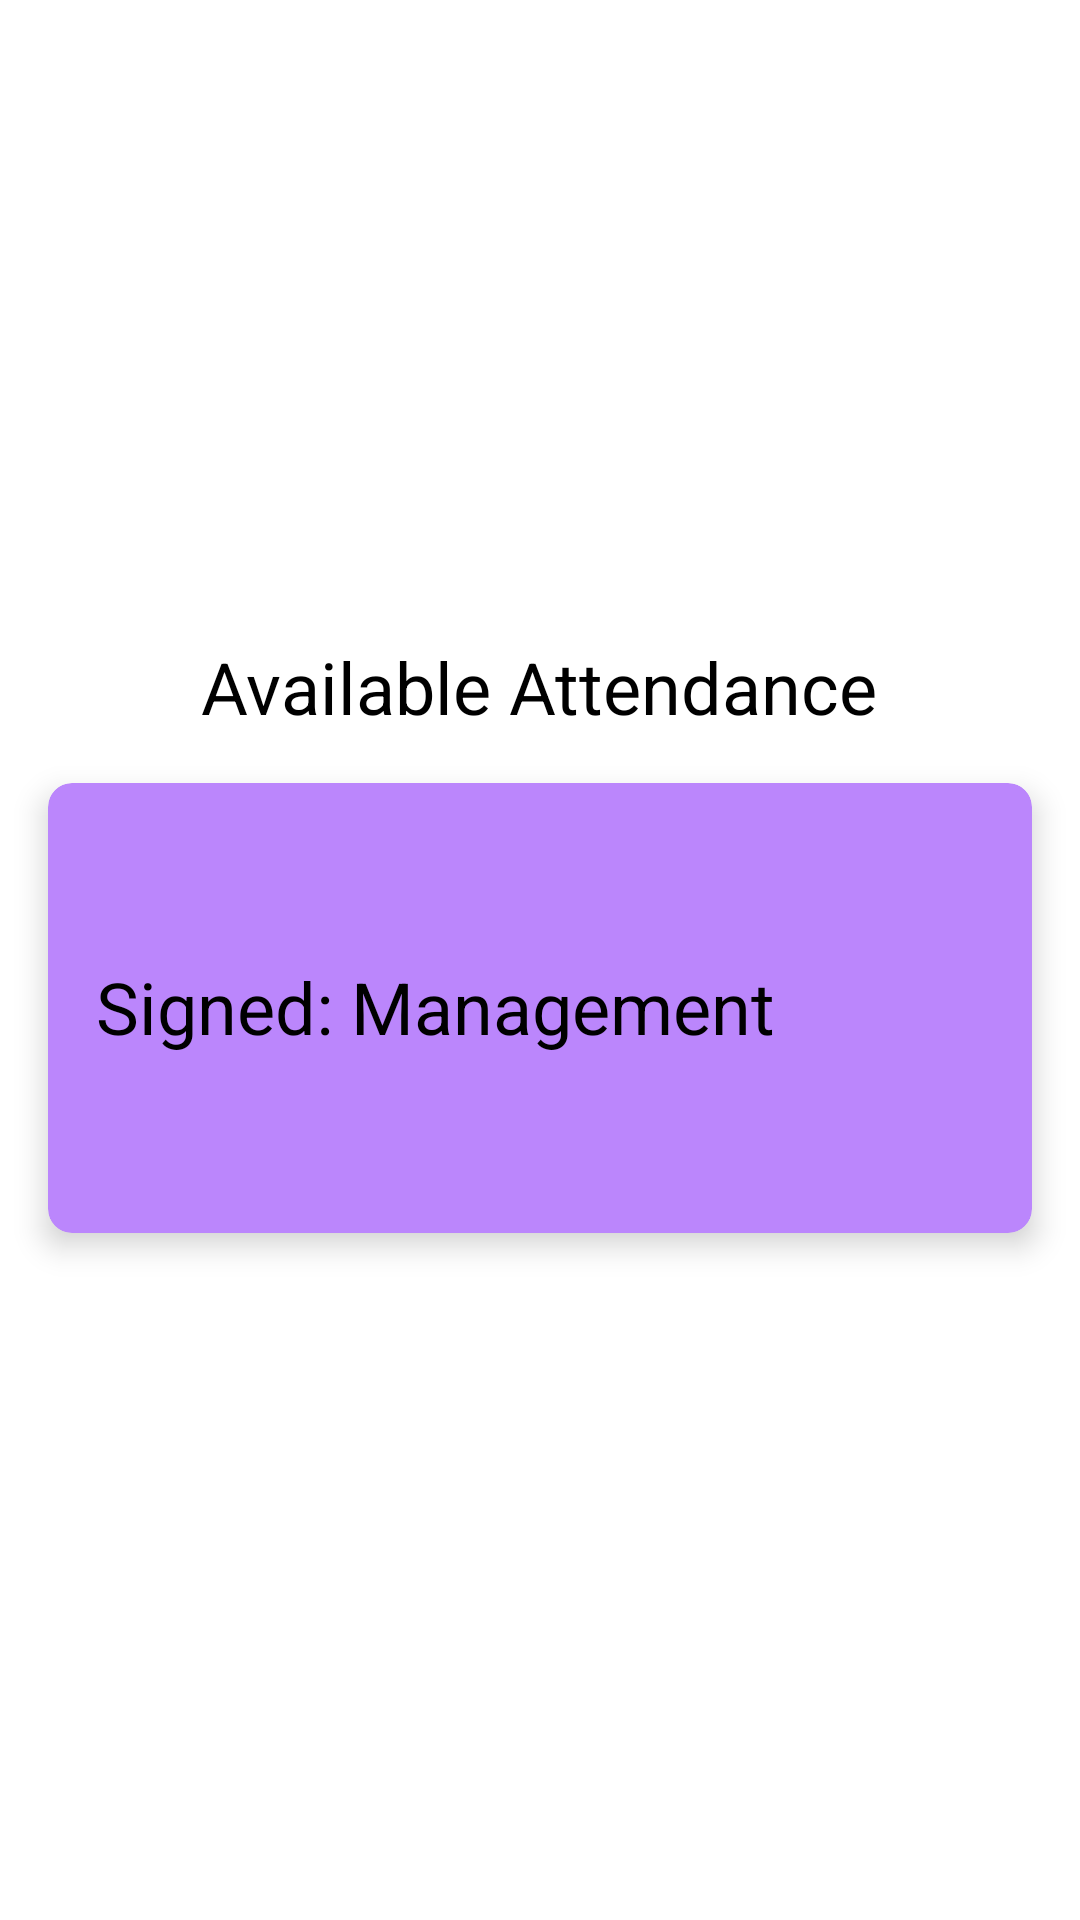

Here is an Android app screen rendered from its layout file. Give the layout XML and the strings, colors and styles it references.
<!-- AndroidManifest.xml: application theme Theme.AISAttendance -->
<!-- res/layout/fragment_start.xml -->
<?xml version="1.0" encoding="utf-8"?>
<LinearLayout xmlns:android="http://schemas.android.com/apk/res/android"
    xmlns:app="http://schemas.android.com/apk/res-auto"
    xmlns:tools="http://schemas.android.com/tools"
    android:layout_width="match_parent"
    android:layout_height="match_parent"
    android:gravity="center"
    android:orientation="vertical"
    tools:context=".ui.start.StartFragment">


    <TextView
        android:id="@+id/available_attendance"
        android:layout_width="wrap_content"

        android:layout_height="wrap_content"
        android:text="Available Attendance"
        android:textColor="@color/black"
        android:textSize="24sp" />


    <com.google.android.material.card.MaterialCardView
        android:layout_width="match_parent"
        android:layout_height="150dp"
        android:layout_margin="16dp"
        android:clickable="true"
        android:id="@+id/card_available_attendance"
        android:focusable="true"
        app:cardBackgroundColor="@color/purple_200"
        app:cardCornerRadius="8dp"
        app:cardElevation="6dp">

        <LinearLayout
            android:layout_width="match_parent"
            android:layout_height="match_parent"
            android:orientation="vertical"
            android:padding="16dp">

            <TextView
                android:id="@+id/date"
                android:layout_width="wrap_content"
                android:layout_height="wrap_content"
                android:textColor="@color/black"
                android:textSize="24sp"
                tools:text="Tue, Sept, 2022" />

            <TextView
                android:layout_gravity="bottom"
                android:id="@+id/signed"
                android:layout_marginTop="10dp"
                android:layout_width="wrap_content"
                android:layout_height="wrap_content"
                android:text="@string/signed_management"
                android:textColor="@color/black"
                android:textSize="24sp" />


        </LinearLayout>


    </com.google.android.material.card.MaterialCardView>

</LinearLayout>
<!-- resources referenced by this layout -->
<resources>
  <color name="black">#FF000000</color>
  <color name="purple_200">#FFBB86FC</color>
  <string name="signed_management">Signed: Management</string>
  <style name="Theme.AISAttendance" parent="Theme.MaterialComponents.DayNight.DarkActionBar">
          
          <item name="colorPrimary">@color/purple_500</item>
          <item name="colorPrimaryVariant">@color/purple_700</item>
          <item name="colorOnPrimary">@color/white</item>
          
          <item name="colorSecondary">@color/teal_200</item>
          <item name="colorSecondaryVariant">@color/teal_700</item>
          <item name="colorOnSecondary">@color/black</item>
          
          <item name="android:statusBarColor" tools:targetApi="l">?attr/colorPrimaryVariant</item>
          
  
          <item name="textInputStyle">@style/Widget.AISAttendance.TextInputLayout.OutlinedBox</item>
  
      </style>
  <color name="purple_500">#FF6200EE</color>
  <color name="purple_700">#FF3700B3</color>
  <color name="white">#FFFFFFFF</color>
  <color name="teal_200">#FF03DAC5</color>
  <color name="teal_700">#FF018786</color>
  <style name="Widget.AISAttendance.TextInputLayout.OutlinedBox" parent="Widget.MaterialComponents.TextInputLayout.OutlinedBox">
          <item name="boxStrokeErrorColor">@color/red</item>
          <item name="errorIconTint">@color/red</item>
          <item name="errorTextColor">@color/red</item>
          <item name="errorIconDrawable">@android:drawable/stat_notify_error</item>
          <item name="helperTextTextAppearance">@style/TextAppearance.MaterialComponents.Subtitle1
          </item>
      </style>
  <color name="red">#FFD32F2F</color>
</resources>
